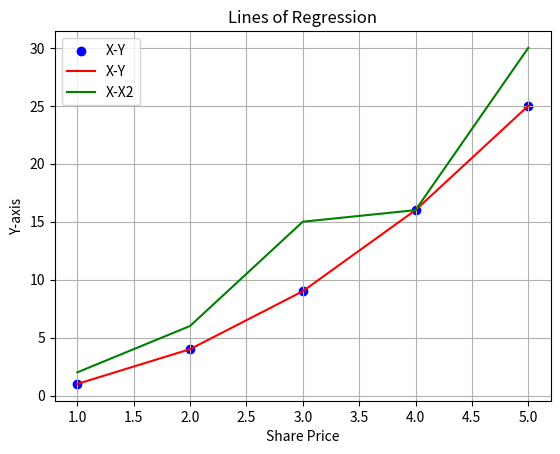

The script that saved this image:
import matplotlib.pyplot as plt



def plot_data(x, y,x2,label,title):
    plt.scatter(x, y, color='blue', label=label)
    plt.xlabel('Share Price')
    plt.ylabel('Y-axis')
    plt.title(title)

    plt.grid(True)
    plt.plot(x, y, color='red', linestyle='-', label="X-Y")
    plt.plot(x, x2, color='green', linestyle='-', label="X-X2")
    plt.legend()
    plt.show()



x = [1, 2, 3, 4, 5]
y = [2, 3, 5,4,  6]
print(x, y)
x2 = [i*i for i in x]
y2 = [i*i for i in y]
n = len(x)
xy = [x[i]*y[i] for i in range(n)]
print(x2, y2, xy)
sigmax= sum(x)
print("sigmax:", sigmax)
sigmay = sum(y)
print("sigmay:", sigmay)
sigmax2 = sum(x2)
print("sigmax2:", sigmax2)
sigmay2 = sum(y2)
print("sigmay2:", sigmay2)
sigmaxy = sum(xy)
print("sigmaxy:", sigmaxy)

b = (n*sigmaxy - sigmax*sigmay) / (n*sigmax2 - sigmax**2)
a = (sigmay- b*sigmax)/n

print("a:", a)
print("b:", b)
plot_data(x,x2, xy,"X-Y","Lines of Regression")

